Run: headless pygame with SDL's dummy video driver; simulated clock (each Clock.tick advances the game by its frame time, no real sleeping); random seed 0; keys injected as events and as key.get_pressed() state; mouse plan: one left click at the window centre at the start of phase 2, then a move to the lower-right quarter at the start of phase 3.
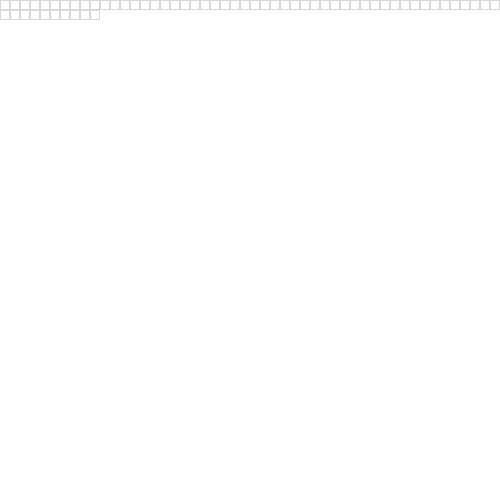
Frame 1 of 4 · flips 1–60 · no input
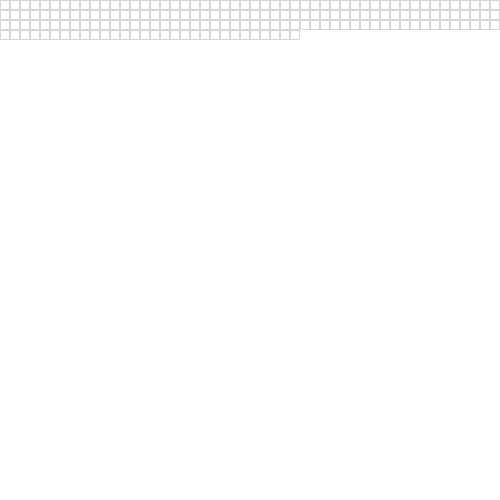
Frame 2 of 4 · flips 61–180 · clicked the window centre · tapped SPACE, RETURN · held RIGHT (→), D
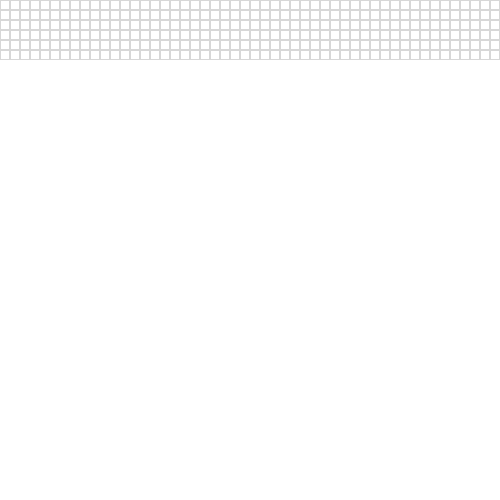
Frame 3 of 4 · flips 181–300 · moved the mouse to the lower-right quarter · held DOWN (↓), S
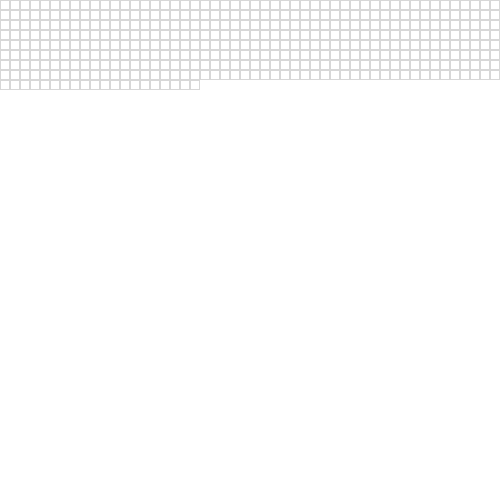
Frame 4 of 4 · flips 301–420 · held LEFT (←), A, UP (↑), W

The pygame program that drew these frames:


import math

import pygame
from pygame.locals import *

pygame.init()

boardSize = (500, 500)

screen = pygame.display.set_mode(boardSize)
clock = pygame.time.Clock()


class Node:
    def __init__(self, x, y):
        self.x = x
        self.y = y
        self.Gcost = 0  # distance from starting Node
        self.Hcost = 0  # distance from end node
        self.Fcost = 0  # Fcost = Gcost + Hcost
        self.parentNode = None
        self.neighbour = []
        self.open = False
        self.closed = False
        self.wall = False

    def addNeighbor(self, grid):
        x = self.x
        y = self.y

        if x < columns - 1 and self.wall == False: # if it is a wall do not include
            if y > 0:
                if grid[x + 1][y].wall == False and grid[x][y - 1].wall == False: #-----------------------------
                    self.neighbour.append(grid[x + 1][y - 1])
            self.neighbour.append(grid[x + 1][y])                               # adds neighbours to the right only if it is a node not along the right wall of the grid
            if y < rows - 1:
                if grid[x + 1][y].wall == False and grid[x][y + 1].wall == False:
                    self.neighbour.append(grid[x + 1][y + 1])                   #-----------------------------
        if x > 0 and self.wall == False:
            if y > 0:
                if grid[x - 1][y].wall == False and grid[x][y - 1].wall == False:
                    self.neighbour.append(grid[x - 1][y - 1])   # -----------------------------
            self.neighbour.append(grid[x - 1][y])               # adds neighbours to the left only if it is a node not along the left wall of the grid
            if y < rows - 1:
                if grid[x - 1][y].wall == False and grid[x][y - 1].wall == False:
                    self.neighbour.append(grid[x - 1][y + 1])   # -----------------------------
        if y > 0 and self.wall == False:
            self.neighbour.append(grid[x][y - 1])           # adds neighbours directly above only if it is a node not along the top of the grid
        if y < rows - 1 and self.wall == False:
            self.neighbour.append(grid[x][y + 1])           # adds neighbours directly below only if it is a node not along the bottom of the grid



#FUNCTONS

#calculates Hcost
def calcDistance(currentNode, endNode):
    return math.sqrt(pow(currentNode.x - endNode.x, 2) + pow(currentNode.y - endNode.y, 2)) #Hcost of the current node


# sets the size of the grid
rows = 50
columns = 50

#for pygame and display
width = boardSize[0]/columns
height = boardSize[1]/rows
darkGreen = (12, 64, 0)
red = (100, 0, 0)
lightRed = (220, 0, 0)
green = (0, 255, 0)
blue = (0, 50, 255)
grey = (215, 215, 215)
white = (255, 255, 255)
black = (0, 0, 0)


# creates 2d array which is going to be used for the grid
grid = [[0 for i in range(columns)] for j in range(rows)]

# makes each element of the area equal to box
for i in range(columns):
    for j in range(rows):
        grid[i][j] = Node(i, j)




start = None #start node
end = None #end node

screen.fill(white)
for y in range(columns):
    for x in range(rows):
        # rect = pygame.Rect(x * (height + 1), y * (width + 1), height, width)
        pygame.draw.rect(screen, grey, [(width) * x, (height) * y, width, height], 1)
        pygame.display.update()
running = True
while running:

    for event in pygame.event.get():

        if pygame.mouse.get_pressed()[0]:
            position = pygame.mouse.get_pos()
            p1 = position[0] // (boardSize[0] // columns)
            p2 = position[1] // (boardSize[1] // rows)
            box = grid[p1][p2]
            if box != start and box != end and box.wall == False:
                box.wall = True
                pygame.draw.rect(screen, black, (p1 * width, p2 * height, width, height), 0)
        elif pygame.mouse.get_pressed()[2]:
            position = pygame.mouse.get_pos()
            p1 = position[0] // (boardSize[0] // columns)
            p2 = position[1] // (boardSize[1] // rows)
            box = grid[p1][p2]
            if box != start and box != end and box.wall == False:
                if start == None:
                    start = box
                    pygame.draw.rect(screen, darkGreen, (p1 * width, p2 * height, width, height), 0)
                elif end == None:
                    end = box
                    pygame.draw.rect(screen, red, (p1 * width, p2 * height, width, height), 0)

        elif event.type == pygame.QUIT:
            pygame.quit()

        elif event.type == KEYDOWN:
            if event.key == K_ESCAPE:
                pygame.quit()
            if event.key == K_RETURN:
                running = False
        pygame.display.update()
    pygame.display.update()


# adds the neighbours list to each node
for i in range(columns):
    for j in range(rows):
        grid[i][j].addNeighbor(grid)


openList = []
openListFcost = [] #for heap might implement
closedList = []
wallList = []
shortestPath = []
pathLength = 0


def AstarAlgorithm():
    #currentNode becomes lowest Fcost Node from OpenList

    small = 0
    for i in range((len(openList))):
        if openList[i].Fcost < openList[small].Fcost:
            small = i
    currentNode = openList[small]
    currentNode.open = False
    #pygame.draw.rect(screen, green, (currentNode.x * width, currentNode.y * height, width, height), 0)
    openList.pop(small)

    closedList.append(currentNode)
    currentNode.closed = True
    if not (currentNode == start or currentNode == end):
        pygame.draw.rect(screen, lightRed, (currentNode.x * width, currentNode.y * height, width, height), 0)
        pygame.display.update()

    if currentNode == end:  #we found the path to the end node
        return True

    for i in range(len(currentNode.neighbour)):
        temp_gcost = currentNode.Gcost + calcDistance(currentNode, currentNode.neighbour[i])
        if currentNode.neighbour[i].wall == True or currentNode.neighbour[i].closed == True or currentNode.neighbour[i] == start: #if neighbour is a wall or if it is in the closed list skip the node
            pass
        elif currentNode.neighbour[i].open == False or currentNode.neighbour[i].Gcost > temp_gcost:
            currentNode.neighbour[i].Hcost = calcDistance(currentNode.neighbour[i], end)
            currentNode.neighbour[i].Gcost = temp_gcost
            currentNode.neighbour[i].Fcost = currentNode.neighbour[i].Hcost + temp_gcost
            currentNode.neighbour[i].parentNode = currentNode

            if currentNode.neighbour[i] not in openList:
                openList.append(currentNode.neighbour[i])
                currentNode.neighbour[i].open = True
                if not currentNode.neighbour[i] == end:
                    pygame.draw.rect(screen, green, (currentNode.neighbour[i].x * width, currentNode.neighbour[i].y * height, width, height), 0)
                    pygame.display.update()

    return False


#adds start node to openList
openList.append(start)
start.open = True
#openListFcost.append(start.Fcost) heap of f cost
#heapq.heapify(openListFcost)

foundEnd = False

while foundEnd == False:
    event = pygame.event.poll()
    if event.type == pygame.QUIT:
        pygame.quit()
    foundEnd = AstarAlgorithm()
    pygame.display.update()
    #clock.tick(10)



# backtracks the shortest path from end to start
temp = end
while temp != start:
    temp = temp.parentNode
    if temp != start:
        shortestPath.append(temp)
# reverses the list so the order of the list is start to end
shortestPath.reverse()

count = 0
display = True

while display == True:
    for event in pygame.event.get():
        if event.type == pygame.QUIT:
            display = False
    pygame.draw.rect(screen, blue, (shortestPath[count].x * width, shortestPath[count].y * height, width, height), 0)
    pygame.display.update()
    #clock.tick(30)
    if count < len(shortestPath) - 1:
        count += 1
print(shortestPath)
